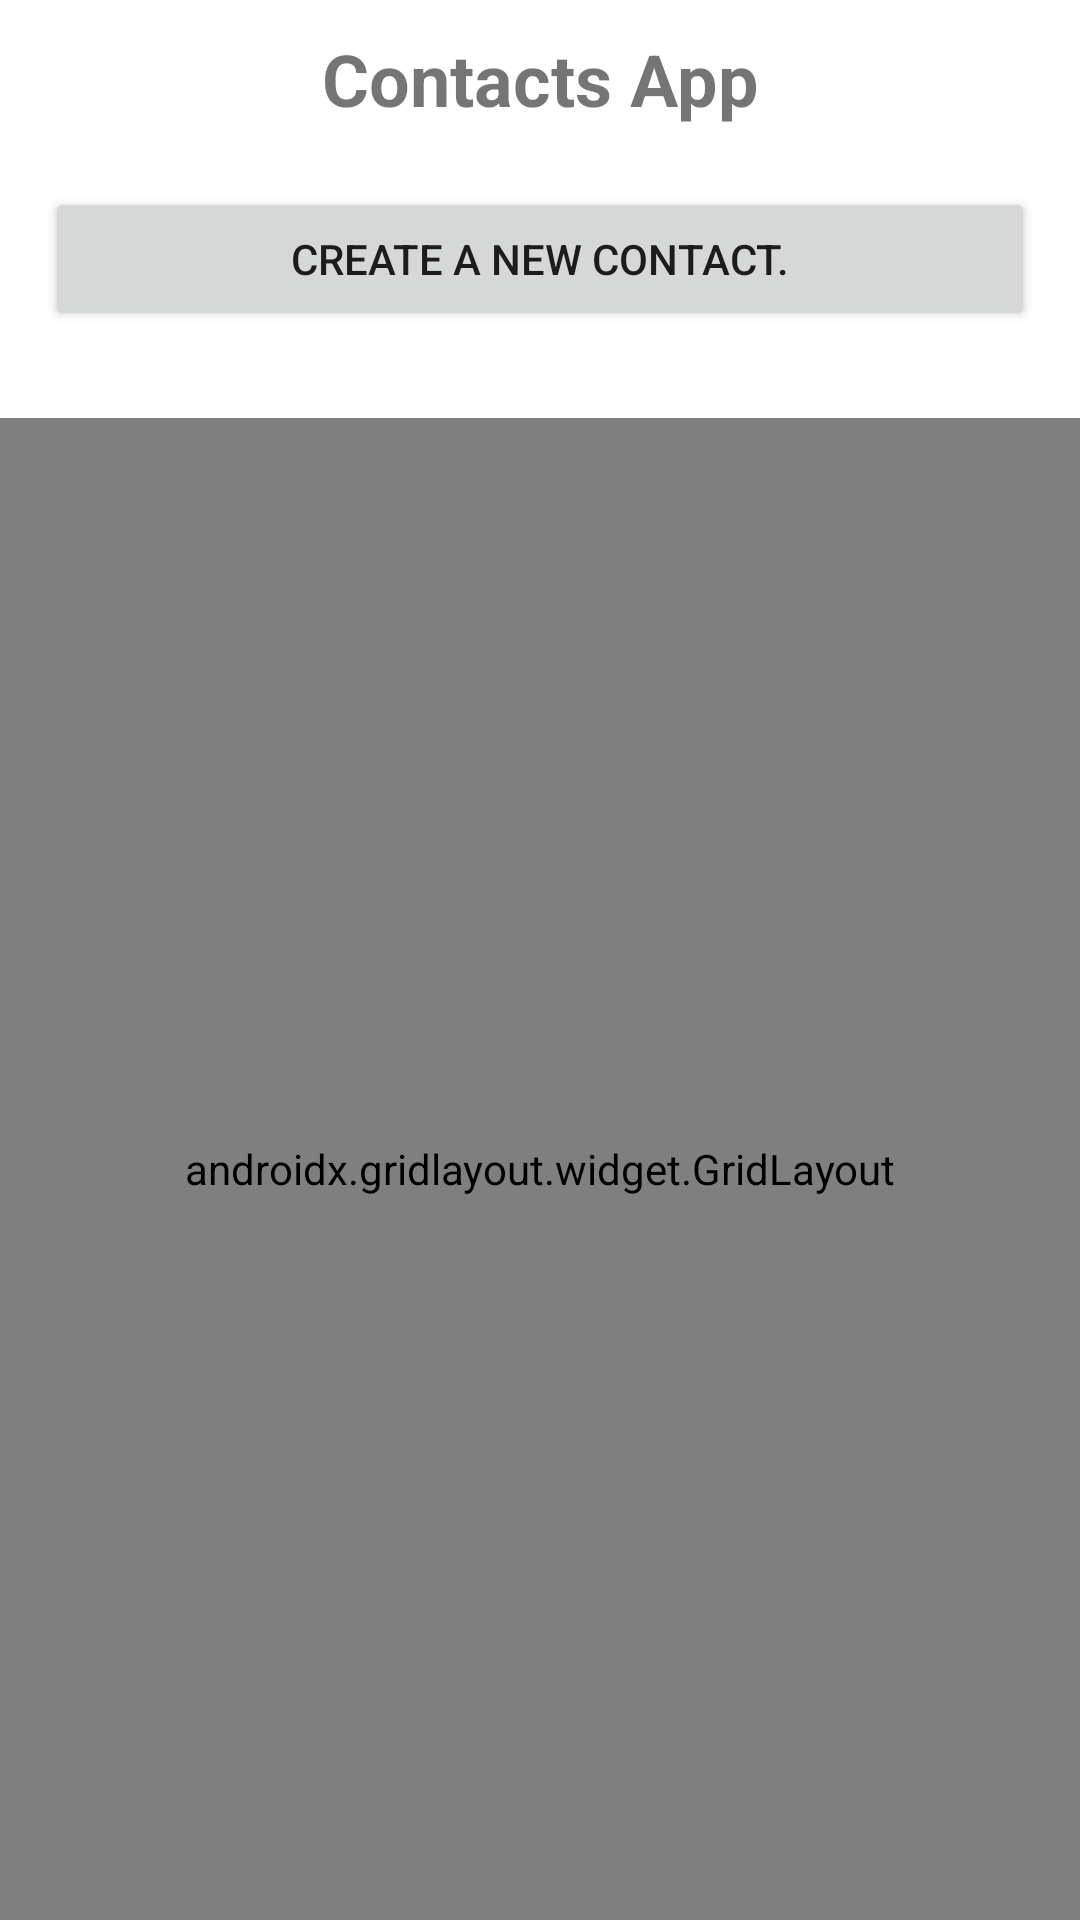

This screen was rendered from an Android layout file. Write that file and the resources it references.
<!-- AndroidManifest.xml: application theme Theme.ContactAdder -->
<!-- res/layout/activity_main.xml -->
<?xml version="1.0" encoding="utf-8"?>
<LinearLayout xmlns:android="http://schemas.android.com/apk/res/android"
    xmlns:app="http://schemas.android.com/apk/res-auto"
    xmlns:tools="http://schemas.android.com/tools"
    android:layout_width="match_parent"
    android:layout_height="match_parent"
    android:orientation="vertical"
    tools:context=".MainActivity">

    <TextView
        android:id="@+id/textView3"
        android:layout_width="match_parent"
        android:layout_height="wrap_content"
        android:layout_marginLeft="15dp"
        android:layout_marginTop="10dp"
        android:layout_marginRight="15dp"
        android:layout_marginBottom="10dp"
        android:gravity="center_horizontal"
        android:text="@string/contacts_app"
        android:textSize="24sp"
        android:textStyle="bold" />

    <Button
        android:id="@+id/btnCreate"
        android:layout_width="match_parent"
        android:layout_height="wrap_content"
        android:layout_marginLeft="15dp"
        android:layout_marginTop="10dp"
        android:layout_marginRight="15dp"
        android:layout_marginBottom="10dp"
        android:text="@string/create_a_new_contact" />

    <TextView
        android:id="@+id/tvResultsMain"
        android:layout_width="match_parent"
        android:layout_height="wrap_content" />

    <androidx.gridlayout.widget.GridLayout
        android:layout_width="match_parent"
        android:layout_height="match_parent">

        <ImageView
            android:id="@+id/imgCall"
            android:layout_width="67dp"
            android:layout_height="62dp"
            android:clickable="true"
            app:layout_column="0"
            app:layout_row="0"
            app:srcCompat="@drawable/ic_baseline_phone_24"
            tools:ignore="SpeakableTextPresentCheck" />

        <ImageView
            android:id="@+id/imgBrowser"
            android:layout_width="71dp"
            android:layout_height="62dp"
            app:layout_column="1"
            app:layout_row="0"
            app:srcCompat="@drawable/ic_baseline_open_in_browser_24" />
    </androidx.gridlayout.widget.GridLayout>
</LinearLayout>
<!-- resources referenced by this layout -->
<resources>
  <string name="contacts_app">Contacts App</string>
  <string name="create_a_new_contact">Create a new Contact.</string>
  <style name="Theme.ContactAdder" parent="Theme.MaterialComponents.DayNight.DarkActionBar">
          
          <item name="colorPrimary">@color/purple_500</item>
          <item name="colorPrimaryVariant">@color/purple_700</item>
          <item name="colorOnPrimary">@color/white</item>
          
          <item name="colorSecondary">@color/teal_200</item>
          <item name="colorSecondaryVariant">@color/teal_700</item>
          <item name="colorOnSecondary">@color/black</item>
          
          <item name="android:statusBarColor" tools:targetApi="l">?attr/colorPrimaryVariant</item>
          
      </style>
  <!-- not gathered from this repository: default colours our renderer supplied (Android Studio template values) -->
  <color name="purple_500">#FF6200EE</color>
  <color name="purple_700">#FF3700B3</color>
  <color name="teal_200">#FF03DAC5</color>
  <color name="teal_700">#FF018786</color>
  <color name="black">#FF000000</color>
  <color name="white">#FFFFFFFF</color>
</resources>
